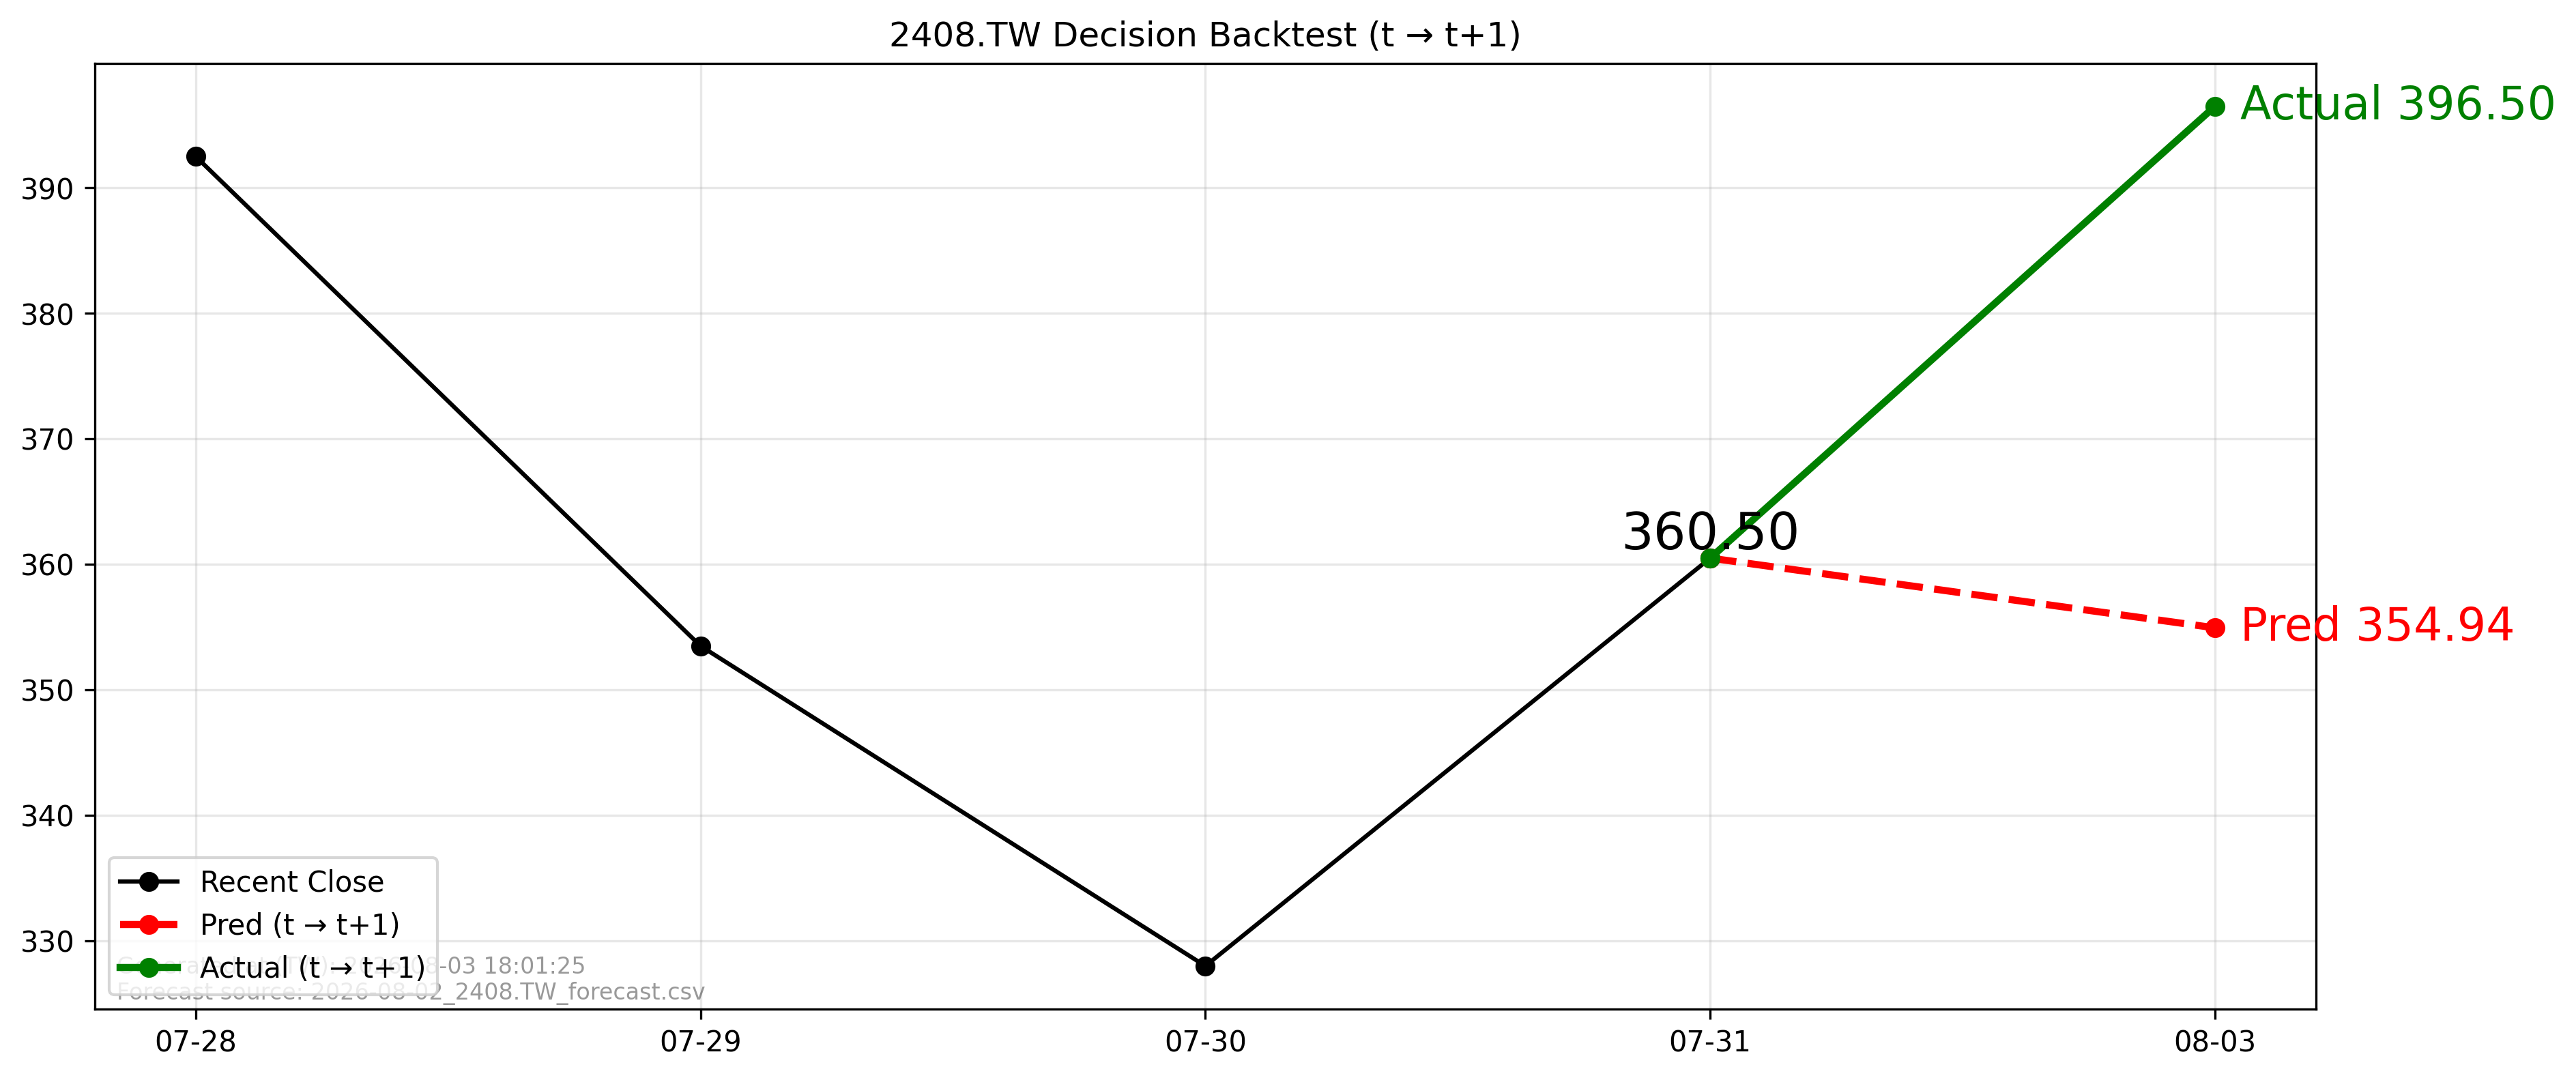

The data file committed next to this chart (first rows):
forecast_file, forecast_asof_date, t, t1, close_t, pred_t1, actual_t1, direction_pred, direction_actual, aligned
2026-08-02_2408.TW_forecast.csv, 2026-08-02, 2026-07-31, 2026-08-03, 360.5, 354.9, 396.5, -1, 1, True
